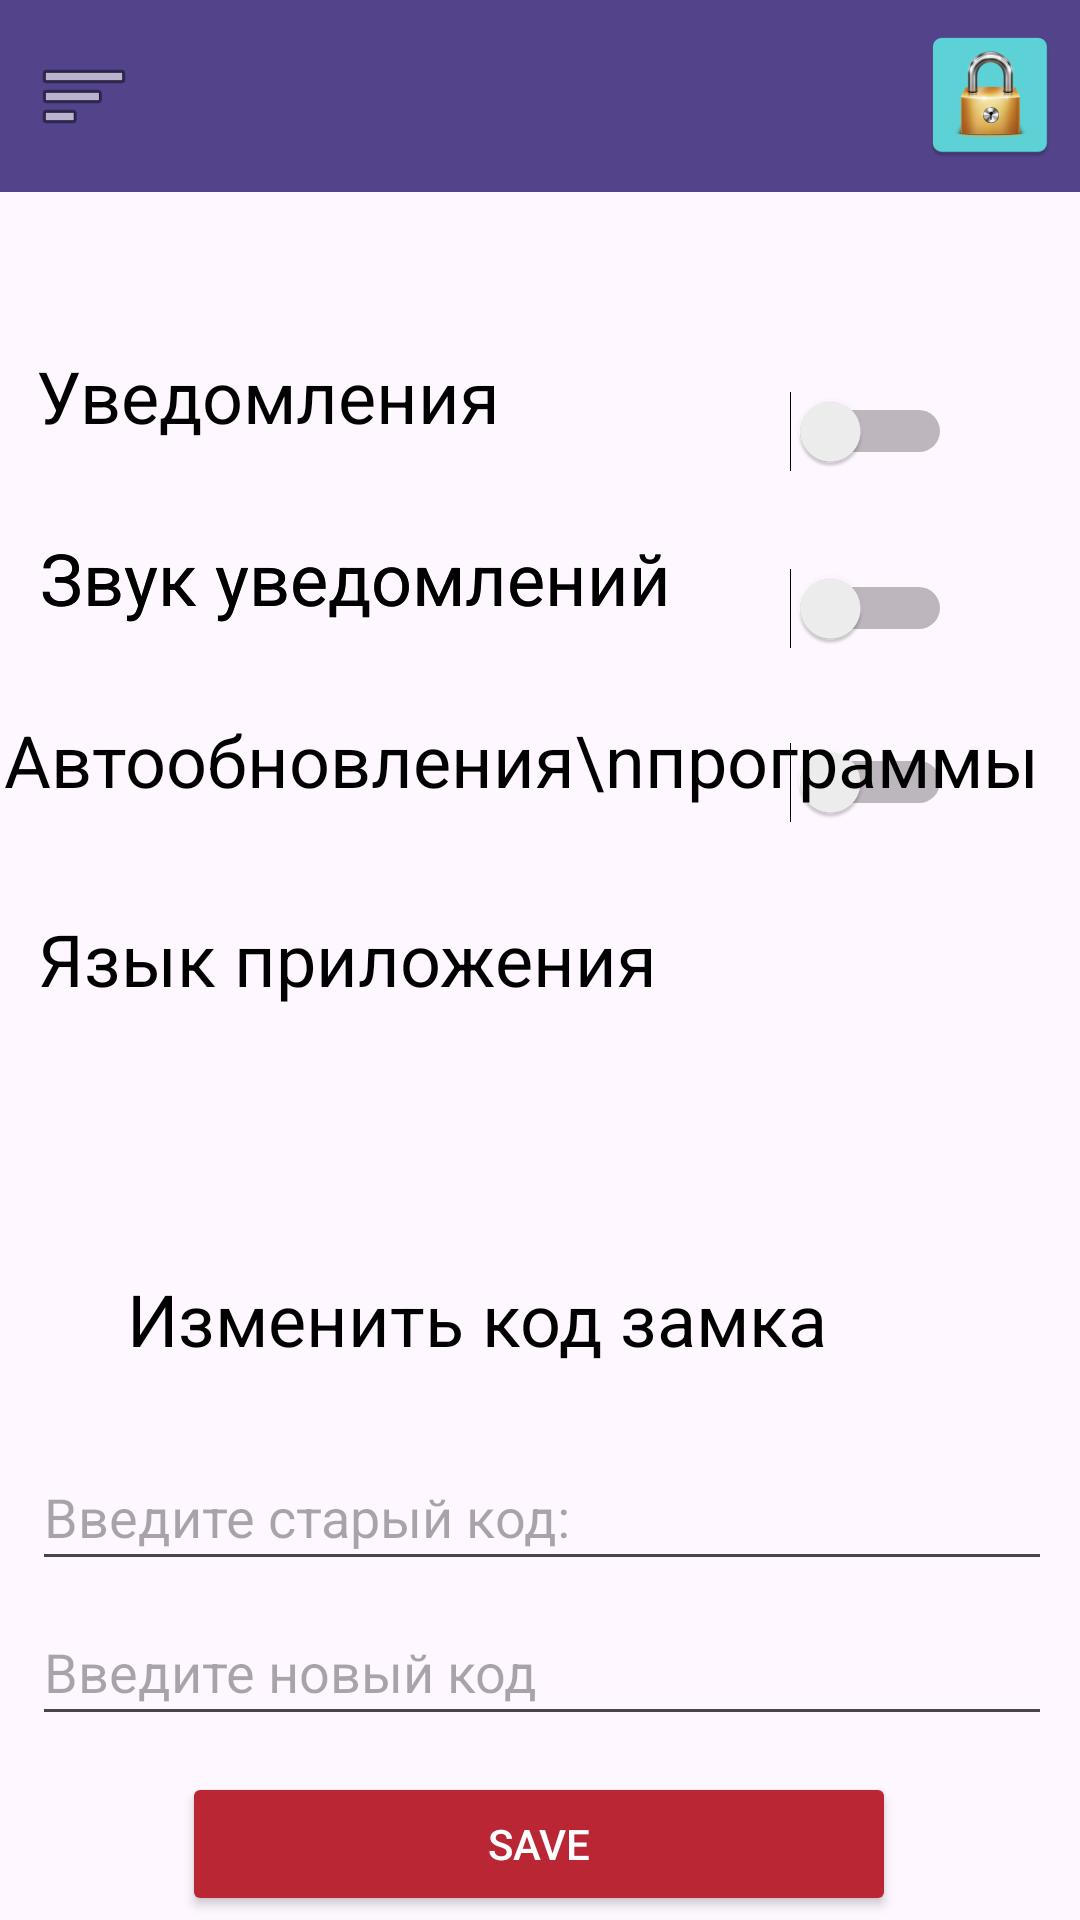

Here is an Android app screen rendered from its layout file. Give the layout XML and the strings, colors and styles it references.
<!-- AndroidManifest.xml: application theme Theme.MyApplicatioCAlculyator -->
<!-- res/layout/activity_language.xml -->
<?xml version="1.0" encoding="utf-8"?>
<androidx.constraintlayout.widget.ConstraintLayout xmlns:android="http://schemas.android.com/apk/res/android"
    xmlns:app="http://schemas.android.com/apk/res-auto"
    xmlns:tools="http://schemas.android.com/tools"
    android:id="@+id/main"
    android:layout_width="match_parent"
    android:layout_height="match_parent"
    tools:context=".LanguageActivity">

    <EditText
        android:id="@+id/editTextText6"
        android:layout_width="340dp"
        android:layout_height="46dp"
        android:ems="10"
        android:hint="@string/myText6"
        android:inputType="text"
        android:text=""
        app:layout_constraintBottom_toBottomOf="parent"
        app:layout_constraintEnd_toEndOf="parent"
        app:layout_constraintHorizontal_bias="0.527"
        app:layout_constraintStart_toStartOf="parent"
        app:layout_constraintTop_toTopOf="parent"
        app:layout_constraintVertical_bias="0.81" />

    <EditText
        android:id="@+id/editTextText7"
        android:layout_width="340dp"
        android:layout_height="46dp"
        android:ems="10"
        android:hint="@string/myText7"
        android:inputType="text"
        android:text=""
        app:layout_constraintBottom_toBottomOf="parent"
        app:layout_constraintEnd_toEndOf="parent"
        app:layout_constraintHorizontal_bias="0.535"
        app:layout_constraintStart_toStartOf="parent"
        app:layout_constraintTop_toTopOf="parent"
        app:layout_constraintVertical_bias="0.897" />

    <androidx.appcompat.widget.Toolbar
        android:id="@+id/toolbar"
        android:layout_width="0dp"
        android:layout_height="wrap_content"
        android:background="#53438A"
        app:layout_constraintEnd_toEndOf="parent"
        app:layout_constraintHorizontal_bias="0.0"
        app:layout_constraintStart_toStartOf="parent"
        app:layout_constraintTop_toTopOf="parent"
        app:navigationIcon="@android:drawable/ic_menu_sort_by_size" />

    <ImageButton
        android:id="@+id/btnLock"
        android:layout_width="60dp"
        android:layout_height="63dp"
        android:background="@android:color/transparent"
        android:contentDescription="Замок"
        android:src="@mipmap/ic_launcher"
        app:layout_constraintBottom_toBottomOf="@id/toolbar"
        app:layout_constraintEnd_toEndOf="@+id/toolbar"
        app:layout_constraintTop_toTopOf="@id/toolbar"
        app:layout_constraintVertical_bias="0.0" />

    <Switch
        android:id="@+id/switch9"
        android:layout_width="80dp"
        android:layout_height="60dp"
        android:scaleX="1.0"
        android:scaleY="1.0"
        android:text=""
        app:layout_constraintBottom_toBottomOf="parent"
        app:layout_constraintEnd_toEndOf="parent"
        app:layout_constraintHorizontal_bias="0.311"
        app:layout_constraintStart_toEndOf="@+id/myTextView4"
        app:layout_constraintTop_toBottomOf="@+id/btnLock"
        app:layout_constraintVertical_bias="0.324" />

    <Switch
        android:id="@+id/switch8"
        android:layout_width="80dp"
        android:layout_height="60dp"
        android:scaleX="1.0"
        android:scaleY="1.0"
        android:text=""
        app:layout_constraintBottom_toBottomOf="parent"
        app:layout_constraintEnd_toEndOf="parent"
        app:layout_constraintHorizontal_bias="0.311"
        app:layout_constraintStart_toEndOf="@+id/myTextView4"
        app:layout_constraintTop_toBottomOf="@+id/btnLock"
        app:layout_constraintVertical_bias="0.212" />

    <Switch
        android:id="@+id/switch7"
        android:layout_width="80dp"
        android:layout_height="60dp"
        android:scaleX="1.0"
        android:scaleY="1.0"
        android:text=""
        app:layout_constraintBottom_toBottomOf="parent"
        app:layout_constraintEnd_toEndOf="parent"
        app:layout_constraintHorizontal_bias="0.311"
        app:layout_constraintStart_toEndOf="@+id/myTextView4"
        app:layout_constraintTop_toBottomOf="@+id/btnLock"
        app:layout_constraintVertical_bias="0.098" />

    <TextView
        android:id="@+id/myTextView4"
        android:layout_width="206dp"
        android:layout_height="35dp"
        android:text="Уведомления"
        android:textColor="#000000"
        android:textSize="24sp"
        app:layout_constraintBottom_toBottomOf="parent"
        app:layout_constraintEnd_toEndOf="parent"
        app:layout_constraintHorizontal_bias="0.078"
        app:layout_constraintStart_toStartOf="parent"
        app:layout_constraintTop_toTopOf="parent"
        app:layout_constraintVertical_bias="0.191" />

    <TextView
        android:id="@+id/myTextView2"
        android:layout_width="wrap_content"
        android:layout_height="wrap_content"
        android:text="Звук уведомлений"
        android:textColor="#000000"
        android:textSize="24sp"
        app:layout_constraintBottom_toBottomOf="parent"
        app:layout_constraintEnd_toEndOf="parent"
        app:layout_constraintHorizontal_bias="0.089"
        app:layout_constraintStart_toStartOf="parent"
        app:layout_constraintTop_toTopOf="parent"
        app:layout_constraintVertical_bias="0.29" />

    <TextView
        android:id="@+id/myTextView5"
        android:layout_width="wrap_content"
        android:layout_height="wrap_content"
        android:text="Автообновления\nпрограммы"
        android:textColor="#000000"
        android:textSize="24sp"
        app:layout_constraintBottom_toBottomOf="parent"
        app:layout_constraintEnd_toEndOf="parent"
        app:layout_constraintHorizontal_bias="0.081"
        app:layout_constraintStart_toStartOf="parent"
        app:layout_constraintTop_toTopOf="parent"
        app:layout_constraintVertical_bias="0.39" />

    <TextView
        android:id="@+id/myTextView"
        android:layout_width="wrap_content"
        android:layout_height="wrap_content"
        android:text="Звук уведомлений"
        android:textColor="#000000"
        android:textSize="24sp"
        app:layout_constraintBottom_toBottomOf="parent"
        app:layout_constraintEnd_toEndOf="parent"
        app:layout_constraintHorizontal_bias="0.089"
        app:layout_constraintStart_toStartOf="parent"
        app:layout_constraintTop_toTopOf="parent"
        app:layout_constraintVertical_bias="0.29" />


    <TextView
        android:id="@+id/myTextView3"
        android:layout_width="wrap_content"
        android:layout_height="wrap_content"
        android:text="Язык приложения"
        android:textColor="#000000"
        android:textSize="24sp"
        app:layout_constraintBottom_toBottomOf="parent"
        app:layout_constraintEnd_toEndOf="parent"
        app:layout_constraintHorizontal_bias="0.082"
        app:layout_constraintStart_toStartOf="parent"
        app:layout_constraintTop_toTopOf="parent"
        app:layout_constraintVertical_bias="0.499" />

    <TextView
        android:id="@+id/myTextView6"
        android:layout_width="273dp"
        android:layout_height="42dp"
        android:text="Изменить код замка"
        android:textColor="#000000"
        android:textSize="24sp"
        app:layout_constraintBottom_toBottomOf="parent"
        app:layout_constraintEnd_toEndOf="parent"
        app:layout_constraintHorizontal_bias="0.485"
        app:layout_constraintStart_toStartOf="parent"
        app:layout_constraintTop_toTopOf="parent"
        app:layout_constraintVertical_bias="0.708" />

    <Button
        android:id="@+id/button3"
        android:layout_width="238dp"
        android:layout_height="48dp"
        android:backgroundTint="#BA2634"
        android:text="SAVE"
        android:textColor="@android:color/white"
        app:layout_constraintBottom_toBottomOf="parent"
        app:layout_constraintEnd_toEndOf="parent"
        app:layout_constraintHorizontal_bias="0.497"
        app:layout_constraintStart_toStartOf="parent"
        app:layout_constraintTop_toTopOf="@+id/toolbar"
        app:layout_constraintVertical_bias="0.998" />


</androidx.constraintlayout.widget.ConstraintLayout>
<!-- resources referenced by this layout -->
<resources>
  <!-- mipmap ic_launcher: webp bitmap (mipmap-hdpi, 3188 bytes) -->
  <string name="myText6">Введите старый код:</string>
  <string name="myText7">Введите новый код</string>
  <style name="Theme.MyApplicatioCAlculyator" parent="Base.Theme.MyApplicatioCAlculyator" />
  <style name="Base.Theme.MyApplicatioCAlculyator" parent="Theme.Material3.DayNight.NoActionBar">
          
          
      </style>
</resources>
